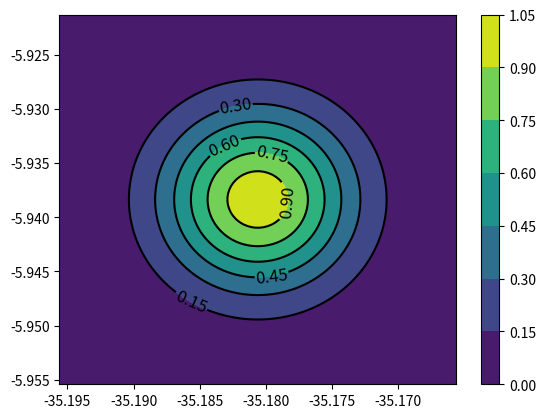

Source code (Python):
import math
import random
import numpy as np
import matplotlib.pyplot as plt
from matplotlib import cm
from mpl_toolkits.mplot3d import Axes3D # <--- This is important for 3d plotting 

arrLat = np.array([-5.930581470,
                   -5.920010034,
                   -5.937878235,
                   -5.936355375,
                   -5.934312274,
                   -5.931998468,
                   -5.930191937,
                   -5.927214165,
                   -5.924971459,
                   -5.941875666,
                   -5.943379424,
                   -5.944178170,
                   -5.946172686,
                   -5.946580307,
                   -5.948599843,
                   -5.947742383,
                   -5.929668213,
                   -5.933989638,
                   -5.934130905,
                   -5.935621819,
                   -5.938758093,
                   -5.940208620,
                   -5.939734008,
                   -5.937377408,
                   -5.937062842,
                   -5.940826716,
                   -5.939765018,
                   -5.942381385,
                   -5.941658427,
                   -5.943797710,
                   -5.939947710,
                   -5.940701048,
                   -5.939930243,
                   -5.940994022,
                   -5.940365521,
                   -5.939805825,
                   -5.940503968,
                   -5.940010589,
                   -5.939406612,
                   -5.939629017,
                   -5.940781419,
                   -5.939044536,
                   -5.939184908,
                   -5.939380372,
                   -5.941846398,
                   -5.940506968,
                   -5.941875666,
                   -5.927204165,
                   -5.940781819,
                   -5.939044536
                    ])
 

arrLong = np.array([-35.18100990,
                    -35.17193854,
                    -35.17875027,
                    -35.17668979,
                    -35.17525446,
                    -35.17431427,
                    -35.17203600,
                    -35.17313626,
                    -35.17187763,
                    -35.18171260,
                    -35.18370704,
                    -35.18613030,
                    -35.18789103,
                    -35.19043565,
                    -35.19245257,
                    -35.19524266,
                    -35.19047788,
                    -35.18611989,
                    -35.18597994,
                    -35.18447527,
                    -35.18131443,
                    -35.17985235,
                    -35.18046700,
                    -35.18227056,
                    -35.18302596,
                    -35.17922315,
                    -35.18029767,
                    -35.17765630,
                    -35.17838559,
                    -35.17628301,
                    -35.18011285,
                    -35.17935204,
                    -35.18011309,
                    -35.17905765,
                    -35.17969143,
                    -35.18025600,
                    -35.17955183,
                    -35.18005307,
                    -35.18066659,
                    -35.18043828,
                    -35.17928087,
                    -35.18102876,
                    -35.18088730,
                    -35.18069021,
                    -35.17820285,
                    -35.18171260,
                    -35.18370704,
                    -35.17431427,
                    -35.17313626,
                    -35.17985235
                    ])


mediaLat = np.mean(arrLat)              #equivalente ao Y_nominal
desvioPadraoLat = np.std(arrLat)        


mediaLong = np.mean(arrLong)            #equivalente ao X_nominal
desvioPadraoLong = np.std(arrLong)

print("#### IMPRIMINDO PONTO DE IMPACTO NOMINAL ####")
print("X nominal:", mediaLat)
print("Y nominal:", mediaLong)

'''
#Constroi grafico de dispersão, com as coordenadas dos Pontos de Impacto
plt.scatter(arrLong, arrLat)    #plt.scatter -> função que constroi a dispersão
plt.xlabel("Longitude")        
plt.ylabel("Latitude")
plt.title("Mapa")
plt.grid(True)
plt.show()      #plota o grafico de dispersão dos pontos de Impacto
'''

def gaussianaBivariada (Xnominal, Ynominal, stdX, stdY):
        A = 1
        
        x0 = Xnominal
        y0 = Ynominal
        '''
        print("####Imprimindo Ponto de Impacto Nominal####")
        print("X nominal:", x0)
        print("Y nominal:", y0)
        '''
        
        sigma_X = stdX
        sigma_Y = stdY

        #usar o conceito da dispersão 3 Sigma
        #teoricamente, abrangerá 99.7% dos casos
        xg = np.linspace(x0 - 3*sigma_X, x0 + 3*sigma_X, num=100)
        yg = np.linspace(y0 - 3*sigma_Y, y0 + 3*sigma_Y, num=100)
        
        theta= np.pi

        X, Y = np.meshgrid(xg,yg)

        '''
        #Ver a plotagem da malha de pontos
        plt.scatter(X, Y)
        plt.show()
        '''
        
        a = np.cos(theta)**2/(2*sigma_X**2) + np.sin(theta)**2/(2*sigma_Y**2)
        b = -np.sin(2*theta)/(4*sigma_X**2) + np.sin(2*theta)/(4*sigma_Y**2)
        c = np.sin(theta)**2/(2*sigma_X**2) + np.cos(theta)**2/(2*sigma_Y**2)

        aXXdet = np.array([a*(Xi-x0)**2 for Xi in X],float)
        bbXYdet = np.array([2*b*(Xi-x0)*(Y[ii]-y0) for ii,Xi in enumerate(X)],float)
        cYYdet = np.array([c*(Yi-y0)**2 for Yi in Y],float)

        Z = np.array([A*np.exp( - (ai + bbXYdet[i] + cYYdet[i])) for i,ai in enumerate(aXXdet)],float)
        
        '''
        #Plotando o gráfico de Contornos (Famílias de Elipses)
        #plt.contour(X, Y, Z, colors='black')
        plt.contourf(X, Y, Z)           #deixa colorido o gráfico
        contorno1 = plt.contourf(X, Y, Z)
        plt.colorbar(contorno1)
        plt.show()
        '''

        
        #Plotando o gráfico de Contornos (Famílias de Elipses) com as regiões de probabilidades
        contours = plt.contour(X, Y, Z, colors='black')
        plt.clabel(contours, inline=True, fontsize=12)
        contorno1 = plt.contourf(X, Y, Z)              #deixa colorido o gráfico
        plt.colorbar(contorno1)
        plt.show()
        ''''''

        '''
        #Plotando o Grafico 3D da Gaussiana Bimensional
        # plot
        fig = plt.figure()
        ax = fig.add_subplot(111, projection='3d')
        ax.plot_surface(X, Y, Z, cmap=cm.coolwarm)
        ax.set_xlabel('X Label: Longitude')
        ax.set_ylabel('Y Label: Latitude')
        ax.set_zlabel('Z Label: Densidade de Probabilidade (eu acho)')
        plt.show()
        '''


gaussianaBivariada (mediaLong, mediaLat, desvioPadraoLong, desvioPadraoLat)
